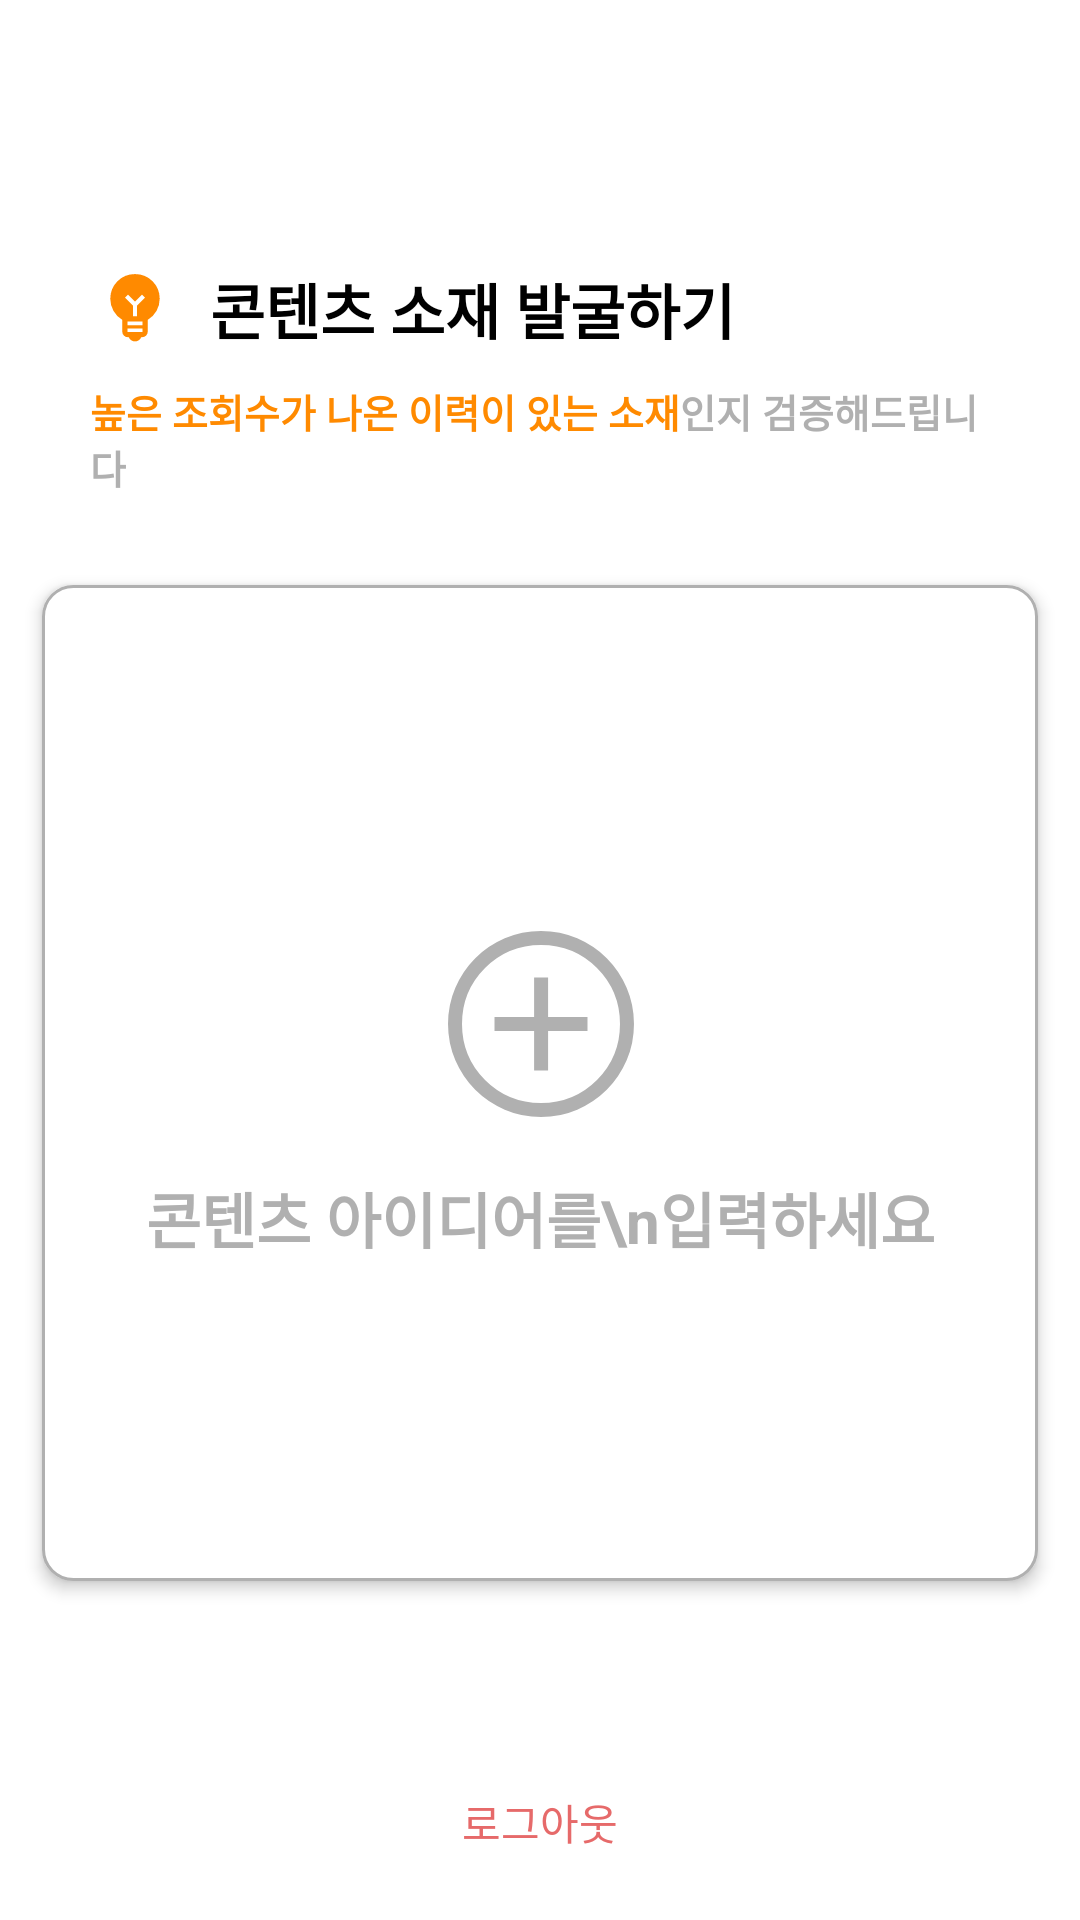

Android layout source for this screen:
<!-- AndroidManifest.xml: application theme Theme.YoutubeSolution -->
<!-- res/layout/fragment_idea_home.xml -->
<?xml version="1.0" encoding="utf-8"?>
<androidx.constraintlayout.widget.ConstraintLayout xmlns:android="http://schemas.android.com/apk/res/android"
    xmlns:app="http://schemas.android.com/apk/res-auto"
    xmlns:tools="http://schemas.android.com/tools"
    android:layout_width="match_parent"
    android:layout_height="match_parent"
    android:background="@color/white"
    tools:context=".IdeaHomeFragment.IdeaHomeFragment">

    <androidx.core.widget.NestedScrollView
        android:layout_width="match_parent"
        android:layout_height="match_parent"
        app:layout_constraintBottom_toBottomOf="parent"
        app:layout_constraintEnd_toEndOf="parent"
        app:layout_constraintStart_toStartOf="parent"
        app:layout_constraintTop_toTopOf="parent">

        <androidx.constraintlayout.widget.ConstraintLayout
            android:layout_width="match_parent"
            android:layout_height="match_parent">

            <androidx.constraintlayout.widget.ConstraintLayout
                android:id="@+id/cl_title_createidea"
                android:layout_width="match_parent"
                android:layout_height="180dp"
                android:paddingHorizontal="@dimen/padding_text_h"
                android:paddingBottom="@dimen/padding_v"
                android:visibility="visible"
                app:layout_constraintTop_toBottomOf="@id/tv_string_createidea">

                <ImageView
                    android:id="@+id/iv_icon_createidea"
                    android:layout_width="30dp"
                    android:layout_height="30dp"
                    android:src="@drawable/icon_emoji_objects"
                    android:tint="@color/orange"
                    app:layout_constraintBottom_toBottomOf="@+id/tv_title_createidea"
                    app:layout_constraintStart_toStartOf="parent"
                    app:layout_constraintTop_toTopOf="@+id/tv_title_createidea" />


                <TextView
                    android:id="@+id/tv_title_createidea"
                    android:layout_width="0dp"
                    android:layout_height="wrap_content"
                    android:layout_marginStart="@dimen/margin_text_small"
                    android:layout_marginBottom="@dimen/margin_text_small"
                    android:text="콘텐츠 소재 발굴하기"
                    android:textColor="@color/black"
                    android:textSize="@dimen/text_size_message_title"
                    android:textStyle="bold"
                    app:layout_constraintBottom_toTopOf="@+id/tv_subtext_createidea"
                    app:layout_constraintEnd_toEndOf="parent"
                    app:layout_constraintStart_toEndOf="@+id/iv_icon_createidea" />

                <TextView
                    android:id="@+id/tv_subtext_createidea"
                    android:layout_width="0dp"
                    android:layout_height="wrap_content"
                    android:text="@string/tv_subtext_createidea"
                    android:textColor="@color/gray_b"
                    android:textSize="@dimen/text_size_message_body_small"
                    android:textStyle="bold"
                    app:layout_constraintBottom_toBottomOf="parent"
                    app:layout_constraintStart_toStartOf="@+id/iv_icon_createidea" />

            </androidx.constraintlayout.widget.ConstraintLayout>


            <androidx.constraintlayout.widget.ConstraintLayout
                android:id="@+id/cl_button_create"
                android:layout_width="match_parent"
                android:layout_height="0dp"
                android:layout_marginHorizontal="@dimen/padding_box_h"
                android:layout_marginVertical="@dimen/padding_v"
                android:background="@drawable/bg_radius_stroke"
                android:clickable="true"
                android:elevation="3dp"
                android:paddingHorizontal="@dimen/padding_text_h"
                android:paddingVertical="@dimen/padding_v"
                android:visibility="visible"
                app:layout_constraintDimensionRatio="1:1"
                app:layout_constraintEnd_toEndOf="parent"
                app:layout_constraintStart_toStartOf="parent"
                app:layout_constraintTop_toBottomOf="@+id/cl_title_createidea">

                <androidx.constraintlayout.widget.ConstraintLayout
                    android:layout_width="wrap_content"
                    android:layout_height="wrap_content"
                    app:layout_constraintBottom_toBottomOf="parent"
                    app:layout_constraintEnd_toEndOf="parent"
                    app:layout_constraintStart_toStartOf="parent"
                    app:layout_constraintTop_toTopOf="parent">


                    <ImageView
                        android:id="@+id/imageView"
                        android:layout_width="80dp"
                        android:layout_height="80dp"
                        android:src="@drawable/icon_add_circle"
                        android:tint="@color/gray_b"
                        app:layout_constraintEnd_toEndOf="parent"
                        app:layout_constraintStart_toStartOf="parent"
                        app:layout_constraintTop_toTopOf="parent" />

                    <TextView
                        android:id="@+id/textView"
                        android:layout_width="wrap_content"
                        android:layout_height="wrap_content"
                        android:layout_marginTop="@dimen/margin_text_small"
                        android:text="콘텐츠 아이디어를\n입력하세요"
                        android:textAlignment="center"
                        android:textColor="@color/gray_b"
                        android:textSize="@dimen/text_size_message_title"
                        android:textStyle="bold"
                        app:layout_constraintBottom_toBottomOf="parent"
                        app:layout_constraintEnd_toEndOf="parent"
                        app:layout_constraintStart_toStartOf="parent"
                        app:layout_constraintTop_toBottomOf="@+id/imageView" />
                </androidx.constraintlayout.widget.ConstraintLayout>

            </androidx.constraintlayout.widget.ConstraintLayout>

            <androidx.recyclerview.widget.RecyclerView
                android:id="@+id/rv_idea_list"
                android:layout_width="match_parent"
                android:layout_height="0dp"
                tools:itemCount="10"
                tools:listitem="@layout/item_idea"
                android:layout_marginTop="10dp"
                android:paddingBottom="30dp"
                app:layout_constraintTop_toBottomOf="@+id/cl_button_create" />

            <TextView
                android:id="@+id/tv_button_sign_out"
                android:layout_width="wrap_content"
                android:layout_height="wrap_content"
                android:padding="30dp"
                android:text="로그아웃"
                android:textColor="@color/red"
                android:textSize="14dp"
                android:layout_marginBottom="140dp"
                app:layout_constraintBottom_toBottomOf="parent"
                app:layout_constraintEnd_toEndOf="parent"
                app:layout_constraintStart_toStartOf="parent"
                app:layout_constraintTop_toBottomOf="@+id/rv_idea_list" />

        </androidx.constraintlayout.widget.ConstraintLayout>

    </androidx.core.widget.NestedScrollView>


</androidx.constraintlayout.widget.ConstraintLayout>
<!-- res/layout/item_idea.xml (included above) -->
<?xml version="1.0" encoding="utf-8"?>
<androidx.constraintlayout.widget.ConstraintLayout xmlns:android="http://schemas.android.com/apk/res/android"
    xmlns:app="http://schemas.android.com/apk/res-auto"
    xmlns:tools="http://schemas.android.com/tools"
    android:layout_width="match_parent"
    android:layout_height="wrap_content">

    <androidx.constraintlayout.widget.ConstraintLayout
        android:id="@+id/cl_item_idea"
        android:layout_width="match_parent"
        android:layout_height="wrap_content"
        android:layout_marginHorizontal="@dimen/padding_box_h"
        android:layout_marginVertical="4dp"
        android:background="@drawable/bg_radius_stroke"
        android:paddingHorizontal="@dimen/padding_text_h"
        android:paddingVertical="20dp"
        app:layout_constraintBottom_toBottomOf="parent"
        app:layout_constraintTop_toTopOf="parent"
        tools:layout_editor_absoluteX="14dp">


        <TextView
            android:id="@+id/tv_item_idea_description"
            android:layout_width="0dp"
            android:layout_height="wrap_content"
            android:gravity="top"
            android:maxLength="100"
            android:text="유저가 입력했던  콘텐츠 아이디어가\n출력됩니다"
            android:textColor="@color/black"
            android:textSize="@dimen/text_size_message_body"
            android:textStyle="bold"
            app:layout_constraintEnd_toEndOf="parent"
            app:layout_constraintStart_toStartOf="parent"
            app:layout_constraintTop_toTopOf="parent" />

        <TextView
            android:id="@+id/tv_item_idea_keyword"
            android:layout_width="wrap_content"
            android:layout_height="wrap_content"
            android:layout_marginTop="@dimen/margin_text_small"
            android:background="@drawable/bg_stroke_keyword"
            android:paddingHorizontal="12dp"
            android:paddingVertical="6dp"
            android:text="소재키워드"
            android:textColor="@color/gray_a"
            android:textStyle="bold"
            app:layout_constraintBottom_toBottomOf="parent"
            app:layout_constraintStart_toStartOf="@+id/tv_item_idea_description"
            app:layout_constraintTop_toBottomOf="@+id/tv_item_idea_description"
            tools:layout_editor_absoluteX="30dp" />

        <ImageView
            android:id="@+id/iv_icon_arrow"
            android:layout_width="16dp"
            android:layout_height="16dp"
            android:src="@drawable/icon_arrow_forward"
            android:tint="@color/gray_a"
            app:layout_constraintBottom_toBottomOf="@+id/tv_item_idea_view"
            app:layout_constraintEnd_toEndOf="parent"
            app:layout_constraintTop_toTopOf="@+id/tv_item_idea_view" />

        <TextView
            android:id="@+id/tv_item_idea_view"
            android:layout_width="wrap_content"
            android:layout_height="wrap_content"
            android:layout_marginEnd="@dimen/margin_text_small"
            android:text="0만뷰"
            android:textColor="@color/gray_a"
            android:textSize="@dimen/text_size_message_title"
            android:textStyle="bold"
            app:layout_constraintBottom_toBottomOf="parent"
            app:layout_constraintEnd_toStartOf="@+id/iv_icon_arrow" />

    </androidx.constraintlayout.widget.ConstraintLayout>


</androidx.constraintlayout.widget.ConstraintLayout>
<!-- resources referenced by this layout -->
<resources>
  <color name="black">#FF000000</color>
  <color name="gray_a">#777777</color>
  <color name="gray_b">#B0B0B0</color>
  <color name="orange">#FF8A00</color>
  <color name="red">#E66A6A</color>
  <color name="white">#FFFFFFFF</color>
  <dimen name="margin_text_small">10dp</dimen>
  <dimen name="padding_box_h">14dp</dimen>
  <dimen name="padding_text_h">30dp</dimen>
  <dimen name="padding_v">15dp</dimen>
  <dimen name="text_size_message_body">16dp</dimen>
  <dimen name="text_size_message_body_small">13dp</dimen>
  <dimen name="text_size_message_title">20dp</dimen>
  <!-- drawable bg_radius_stroke (drawable) -->
  <?xml version="1.0" encoding="utf-8"?>
  <shape xmlns:android="http://schemas.android.com/apk/res/android">
      <solid android:color="@color/white"/>
      <corners android:radius="10dp"/>
      <stroke android:width="1dp"
          android:color="@color/gray_b"/>
  
  </shape>
  <!-- drawable bg_stroke_keyword (drawable) -->
  <?xml version="1.0" encoding="utf-8"?>
  <shape xmlns:android="http://schemas.android.com/apk/res/android">
      <solid android:color="@color/white"/>
      <corners android:radius="30dp"/>
      <stroke android:width="1dp"
          android:color="@color/gray_b"/>
  
  </shape>
  <!-- drawable icon_add_circle (drawable) -->
  <vector xmlns:android="http://schemas.android.com/apk/res/android"
      android:width="24dp"
      android:height="24dp"
      android:viewportWidth="960"
      android:viewportHeight="960">
    <path
        android:pathData="M452.42,665.96h55.96v-157.58h157.58v-55.96L508.38,452.42v-158.38h-55.96v158.38L294.04,452.42v55.96h158.38v157.58ZM480.09,851.92q-77.15,0 -145.06,-29.32 -67.92,-29.33 -118.16,-79.6 -50.23,-50.27 -79.51,-118.05 -29.28,-67.79 -29.28,-144.86 0,-77.15 29.32,-145.06 29.33,-67.92 79.6,-118.16 50.27,-50.23 118.05,-79.51 67.79,-29.28 144.86,-29.28 77.15,0 145.06,29.32 67.92,29.33 118.16,79.6 50.23,50.27 79.51,118.05 29.28,67.79 29.28,144.86 0,77.15 -29.32,145.06 -29.33,67.92 -79.6,118.16 -50.27,50.23 -118.05,79.51 -67.79,29.28 -144.86,29.28ZM479.99,795.96q131.89,0 223.93,-92.02 92.04,-92.03 92.04,-223.93 0,-131.89 -92.02,-223.93 -92.03,-92.04 -223.93,-92.04 -131.89,0 -223.93,92.02 -92.04,92.03 -92.04,223.93 0,131.89 92.02,223.93 92.03,92.04 223.93,92.04ZM480,480Z"
        android:fillColor="#000000"/>
  </vector>
  <!-- drawable icon_emoji_objects (drawable) -->
  <vector xmlns:android="http://schemas.android.com/apk/res/android"
      android:width="24dp"
      android:height="24dp"
      android:viewportWidth="960"
      android:viewportHeight="960">
    <path
        android:pathData="M480.02,825.57q-23.29,0 -41.23,-12.28 -17.94,-12.29 -24.83,-32.91h-13.15q-22.73,0 -39.35,-16.61 -16.61,-16.62 -16.61,-39.34v-128.01q-60.54,-36.19 -94.46,-96.22 -33.93,-60.04 -33.93,-129.32 0,-110.57 76.48,-187.09 76.47,-76.52 187.01,-76.52 110.55,0 187.07,76.52t76.52,187.09q0,69.52 -33.93,129.44 -33.92,59.91 -94.46,96.1v128.01q0,22.72 -16.61,39.34 -16.62,16.61 -39.35,16.61h-13.15q-6.89,20.62 -24.81,32.91 -17.92,12.28 -41.21,12.28ZM400.81,724.42h158.38v-37.54L400.81,686.88v37.54ZM400.81,652.31h158.38v-37.97L400.81,614.34v37.97ZM502.23,558.38v-115.65l84.88,-84.88 -31.92,-31.93 -75.19,75.2 -75.19,-75.2 -31.92,31.93 84.88,84.86v115.67h44.46Z"
        android:fillColor="#000000"/>
  </vector>
  <string name="tv_subtext_createidea"><font color="#FF8A00">높은 조회수가 나온 이력이 있는 소재</font>인지 검증해드립니다</string>
  <style name="Theme.YoutubeSolution" parent="Base.Theme.YoutubeSolution" />
  <style name="Base.Theme.YoutubeSolution" parent="Theme.Material3.DayNight.NoActionBar">
          
          
      </style>
</resources>
